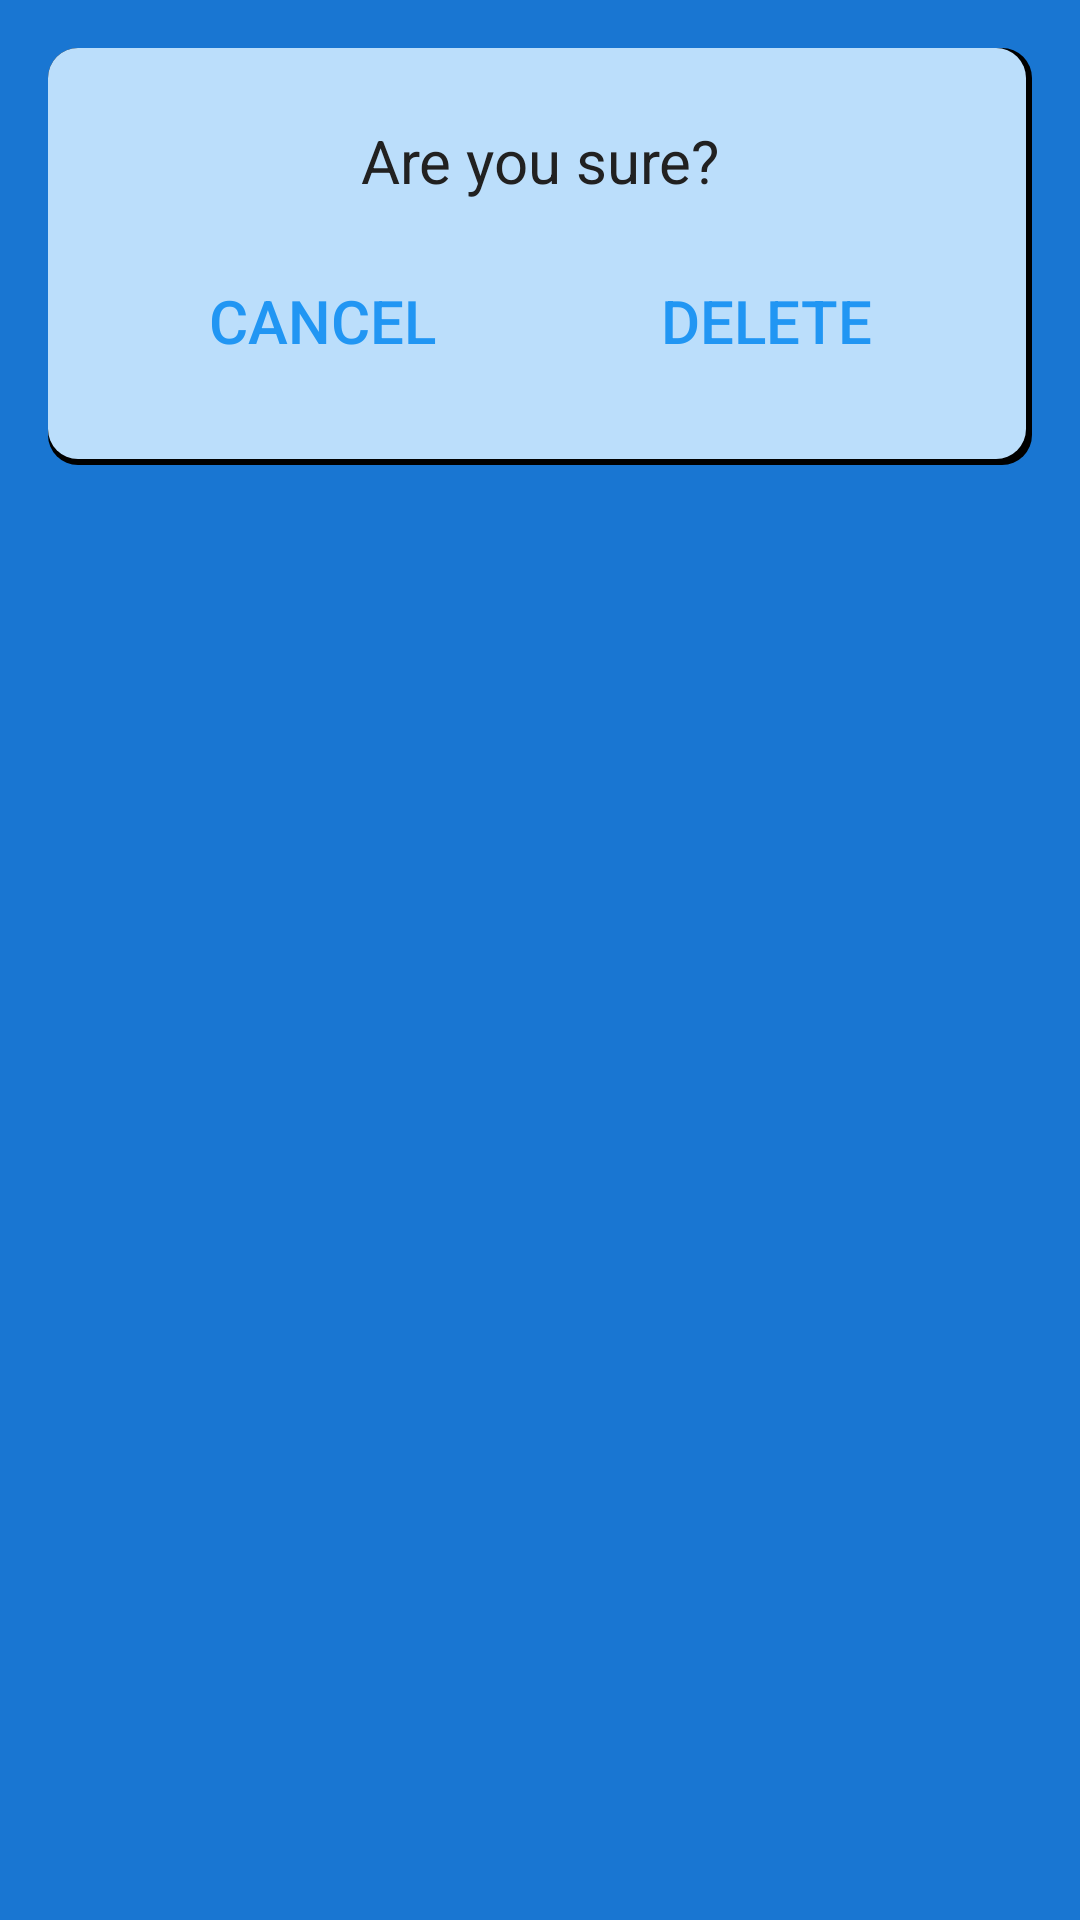

Here is an Android app screen rendered from its layout file. Give the layout XML and the strings, colors and styles it references.
<!-- AndroidManifest.xml: application theme AppTheme -->
<!-- res/layout/dialog_delete_quick_score.xml -->
<?xml version="1.0" encoding="utf-8"?>
<RelativeLayout xmlns:android="http://schemas.android.com/apk/res/android"
    android:layout_width="match_parent"
    android:layout_height="match_parent"
    android:paddingLeft="@dimen/activity_horizontal_margin"
    android:paddingRight="@dimen/activity_horizontal_margin"
    android:paddingTop="@dimen/activity_vertical_margin"
    android:paddingBottom="@dimen/activity_vertical_margin">

    <LinearLayout
        android:id="@+id/layout2"
        android:layout_width="fill_parent"
        android:layout_height="wrap_content"
        android:orientation="vertical"
        android:paddingTop="16dp"
        android:paddingBottom="16dp"
        android:paddingLeft="8dp"
        android:paddingStart="8dp"
        android:paddingRight="8dp"
        android:paddingEnd="8dp"
        android:background="@drawable/layer_card_background">

    <TextView
        android:id="@+id/Delete"
        android:layout_width="match_parent"
        android:layout_height="wrap_content"
        android:layout_marginLeft="8dp"
        android:layout_marginRight="8dp"
        android:layout_marginTop="8dp"
        android:layout_marginBottom="8dp"
        android:text="@string/are_you_sure"
        android:textSize="@dimen/text_size_medium"
        android:textColor="@color/primary_text"
        android:gravity="center"
        android:background="@color/primary_light"/>

        <LinearLayout
            android:id="@+id/layout1"
            android:layout_width="fill_parent"
            android:layout_height="wrap_content"
            android:layout_gravity="center"
            android:layout_marginLeft="8dp"
            android:layout_marginRight="8dp"
            android:layout_marginTop="8dp"
            android:layout_marginBottom="8dp"
            android:background="@color/primary_light">

            <Button
                android:id="@+id/buttonCancel"
                style="?android:attr/borderlessButtonStyle"
                android:layout_width="wrap_content"
                android:layout_height="wrap_content"
                android:layout_weight="1"
                android:text="@string/cancel"
                android:textSize="@dimen/text_size_medium"
                android:textColor="@color/primary"/>

            <Button
                android:id="@+id/buttonYes"
                style="?android:attr/borderlessButtonStyle"
                android:layout_width="wrap_content"
                android:layout_height="wrap_content"
                android:layout_weight="1"
                android:text="@string/delete"
                android:textSize="@dimen/text_size_medium"
                android:textColor="@color/primary"/>


        </LinearLayout>

    </LinearLayout>

</RelativeLayout>
<!-- resources referenced by this layout -->
<resources>
  <color name="primary">#2196F3</color>
  <color name="primary_light">#BBDEFB</color>
  <color name="primary_text">#212121</color>
  <dimen name="activity_horizontal_margin">16dp</dimen>
  <dimen name="activity_vertical_margin">16dp</dimen>
  <dimen name="text_size_medium">20sp</dimen>
  <!-- drawable layer_card_background (drawable) -->
  <?xml version="1.0" encoding="utf-8"?>
  <layer-list xmlns:android="http://schemas.android.com/apk/res/android">
      <item>
          <shape android:shape="rectangle">
              <solid android:color="@color/black"/>
              <corners android:radius="10dp" />
          </shape>
      </item>
  
      <item
          android:left="0dp"
          android:right="2dp"
          android:top="0dp"
          android:bottom="2dp">
          <shape android:shape="rectangle">
              <solid android:color="@color/primary_light"/>
              <corners android:radius="10dp" />
          </shape>
      </item>
  </layer-list>
  <string name="are_you_sure">Are you sure?</string>
  <string name="cancel">Cancel</string>
  <string name="delete">Delete</string>
  <style name="AppTheme" parent="Theme.AppCompat.Light.DarkActionBar">
  
          <item name="android:background">@color/primary_dark</item>
          <item name="android:windowBackground">@color/primary_dark</item>
          <item name="android:colorBackground">@color/primary_dark</item>
  
          
          <item name="colorControlNormal">@color/accent</item>
          <item name="colorControlActivated">@color/primary_dark</item>
          <item name="colorControlHighlight">@color/primary_dark</item>
  
          
          <item name="android:itemTextAppearance">@style/TextAppearance</item>
  
      </style>
  <color name="black">#000000</color>
  <color name="primary_dark">#1976D2</color>
  <color name="accent">#607D8B</color>
  <style name="TextAppearance">
          <item name="android:textColor">@android:color/white</item>
      </style>
</resources>
